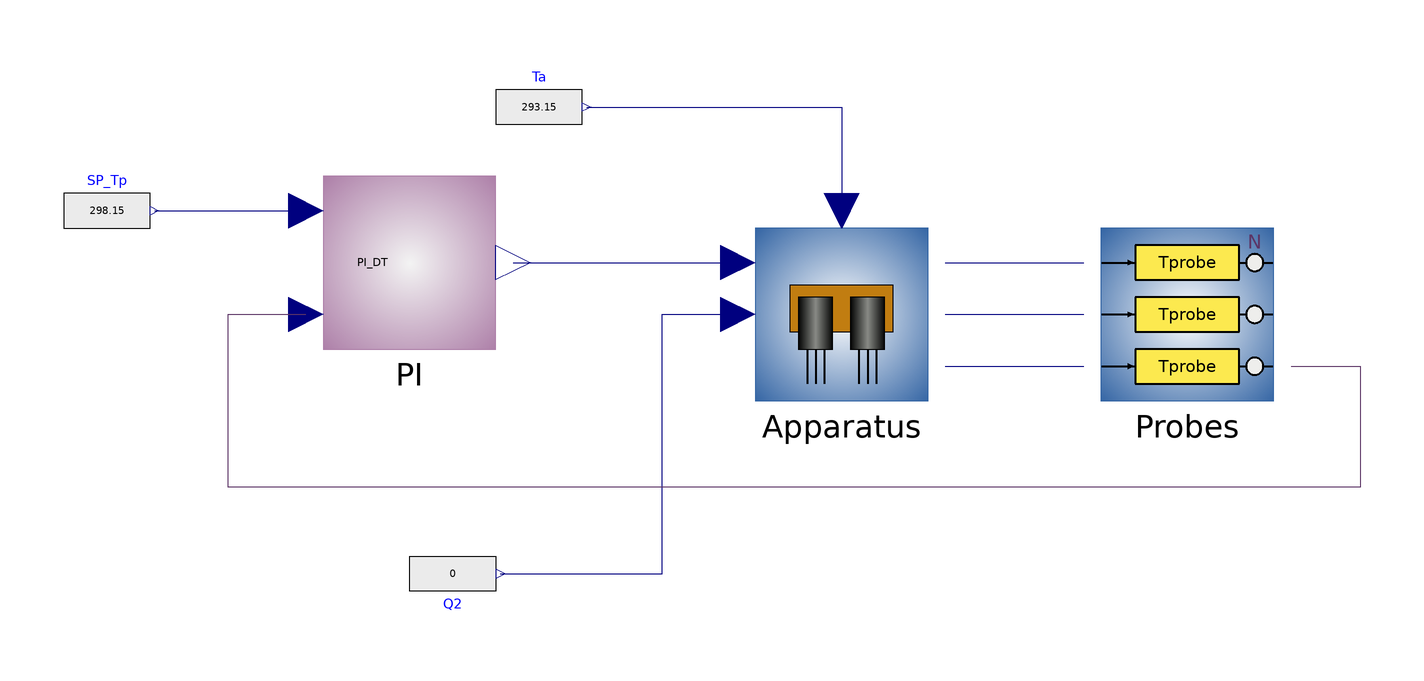

The Modelica model whose source follows is shown above as a component diagram (icons at their Placement, wires along their Line points).

model Exp003_CL_PI_DT_1dof_aw_ae
  extends Modelica.Icons.Example;
  FdA_Lab.Apparatuses.App2TP_noFan Apparatus annotation(
    Placement(visible = true, transformation(origin = {0, 0}, extent = {{-20, -20}, {20, 20}}, rotation = 0)));
  FdA_Lab.Instrumentation.Probe3Ts_lag_noise Probes annotation(
    Placement(visible = true, transformation(origin = {80, 0}, extent = {{-20, -20}, {20, 20}}, rotation = 0)));
  Modelica.Blocks.Sources.RealExpression Ta(y = 273.15 + 20)  annotation(
    Placement(visible = true, transformation(origin = {-70, 48}, extent = {{-10, -10}, {10, 10}}, rotation = 0)));
  Modelica.Blocks.Sources.RealExpression Q2(y = if time < 800 then 0 else 20)  annotation(
    Placement(visible = true, transformation(origin = {-90, -60}, extent = {{-10, 10}, {10, -10}}, rotation = 0)));
  FdA_Lab.Controllers.DiscreteTime.PI_1dof_aw_ae PI(K = 30, Ti = 30, Ts = 0.25, Tt = 10)  annotation(
    Placement(visible = true, transformation(origin = {-100, 12}, extent = {{-20, -20}, {20, 20}}, rotation = 0)));
  Modelica.Blocks.Sources.RealExpression SP_Tp(y = 273.15 + (if time < 400 then 25 else 28)) annotation(
    Placement(visible = true, transformation(origin = {-170, 24}, extent = {{-10, -10}, {10, 10}}, rotation = 0)));
equation
  connect(Apparatus.oT1, Probes.iT1) annotation(
    Line(points = {{24, 12}, {56, 12}}, color = {0, 0, 127}));
  connect(Apparatus.oT2, Probes.iT2) annotation(
    Line(points = {{24, 0}, {56, 0}}, color = {0, 0, 127}));
  connect(Apparatus.oTp, Probes.iTp) annotation(
    Line(points = {{24, -12}, {56, -12}}, color = {0, 0, 127}));
  connect(Q2.y, Apparatus.iQ2) annotation(
    Line(points = {{-79, -60}, {-41.5, -60}, {-41.5, 0}, {-24, 0}}, color = {0, 0, 127}));
  connect(Ta.y, Apparatus.iTa) annotation(
    Line(points = {{-59, 48}, {0, 48}, {0, 24}}, color = {0, 0, 127}));
  connect(PI.CS, Apparatus.iQ1) annotation(
    Line(points = {{-76, 12}, {-24, 12}}, color = {0, 0, 127}));
  connect(SP_Tp.y, PI.SP) annotation(
    Line(points = {{-159, 24}, {-124, 24}}, color = {0, 0, 127}));
  connect(Probes.oTpm, PI.PV) annotation(
    Line(points = {{104, -12}, {120, -12}, {120, -40}, {-142, -40}, {-142, 0}, {-124, 0}}, color = {92, 53, 102}));
  annotation(
    Diagram(coordinateSystem(extent = {{-200, -100}, {200, 100}})),
    experiment(StartTime = 0, StopTime = 1200, Tolerance = 1e-6, Interval = 1),
  __OpenModelica_commandLineOptions = "--matchingAlgorithm=PFPlusExt --indexReductionMethod=dynamicStateSelection -d=initialization,evaluateAllParameters,NLSanalyticJacobian,newInst +d=initialization ",
  __OpenModelica_simulationFlags(lv = "LOG_STATS", outputFormat = "mat", s = "dassl"));
end Exp003_CL_PI_DT_1dof_aw_ae;